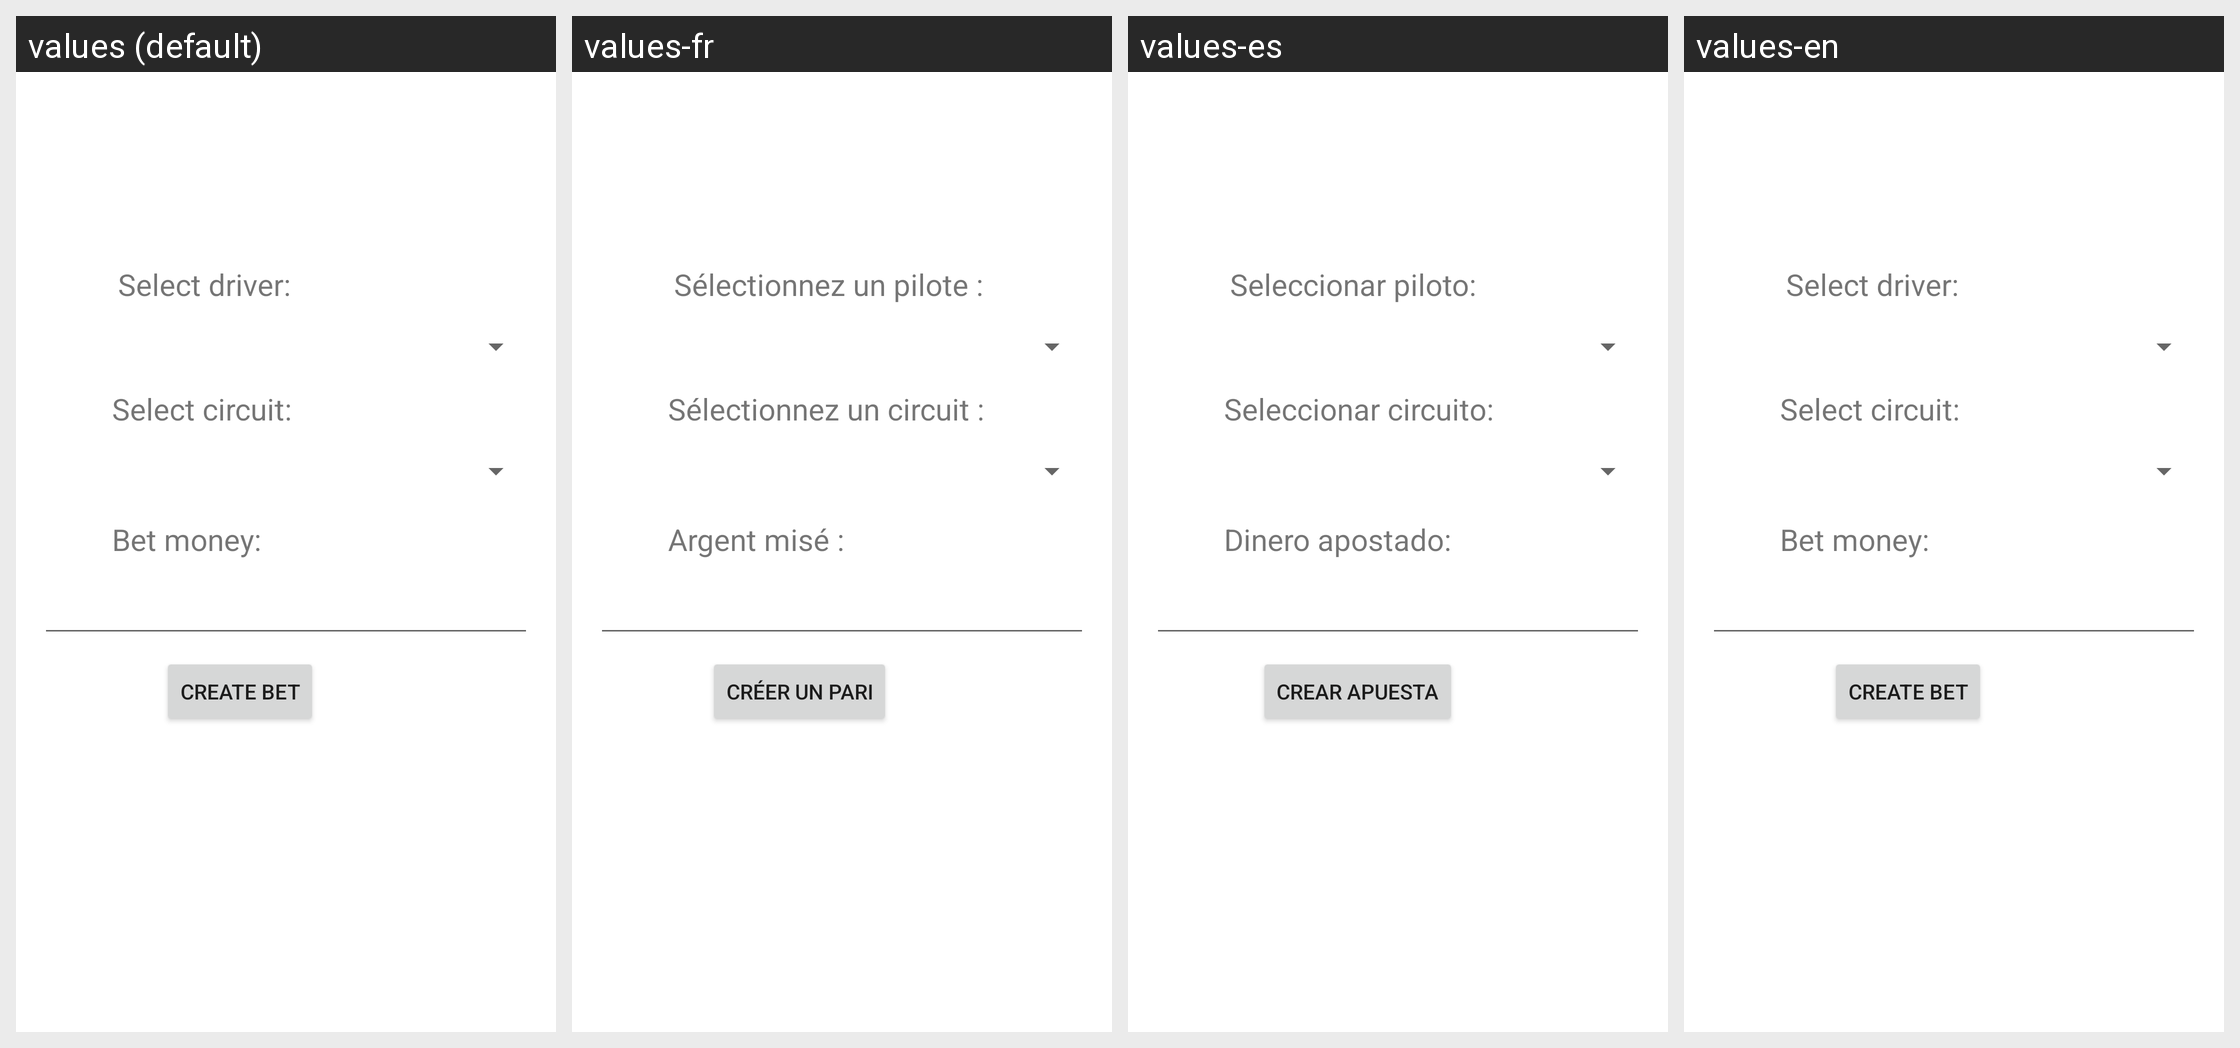

This grid shows one Android layout under several languages. Give, for every string resource on the screen, its name, the default text and each shown locale's text.
Android screen res/layout/fragment_create_bets.xml rendered under 4 locales, left to right: values (default), values-fr, values-es, values-en. Device: Nexus 5 (rendered at 1080×1920; each locale shown at half size, 540×960, under a caption strip naming it); theme Theme.F1Bets.
Strings drawn on this screen, with the default value and each locale's value (text and hints the layout hard-codes, and strings that could not be matched under every locale, appear in the picture but are not listed):

txtSelectCircuit
  values: Select circuit:
  values-fr: Sélectionnez un circuit :
  values-es: Seleccionar circuito:
  values-en: Select circuit:

txtSelecDriver
  values: Select driver:
  values-fr: Sélectionnez un pilote :
  values-es: Seleccionar piloto:
  values-en: Select driver:

txtCreateBetMoney
  values: Bet money:
  values-fr: Argent misé :
  values-es: Dinero apostado:
  values-en: Bet money:

txtCreateBet
  values: Create bet
  values-fr: Créer un pari
  values-es: Crear apuesta
  values-en: Create bet
